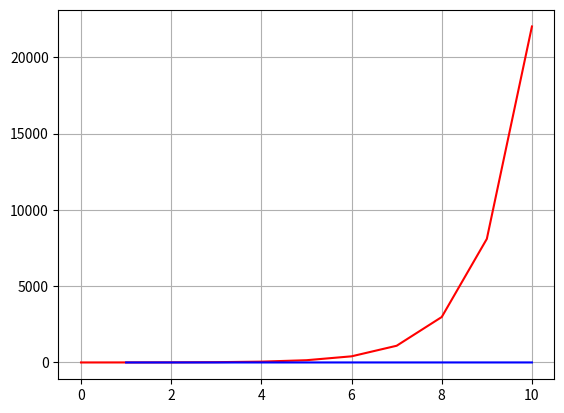

This figure's Python source:
import numpy as np
import matplotlib.pyplot as plt

def f(x):
    return np.exp(x)

def f_inv(y):
    return np.log(y)

def main():
    # y_1 = f(x_1)
    # x_2 = f_inv(y_2)

    x_1 = np.linspace(0, 10 , 11)
    y_2 = np.linspace(0, 10 , 11)

    y_1 = np.zeros(len(x_1))
    x_2 = np.zeros(len(y_2))


    for i in range(len(x_1)):
        y_1[i] = f(x_1[i])

    for i in range(len(y_2)):
        x_2[i] = f_inv(y_2[i])

    plt.plot(x_1, y_1, "r")
    plt.plot(y_2, x_2, "b")
    plt.grid()
    plt.show()


main()



